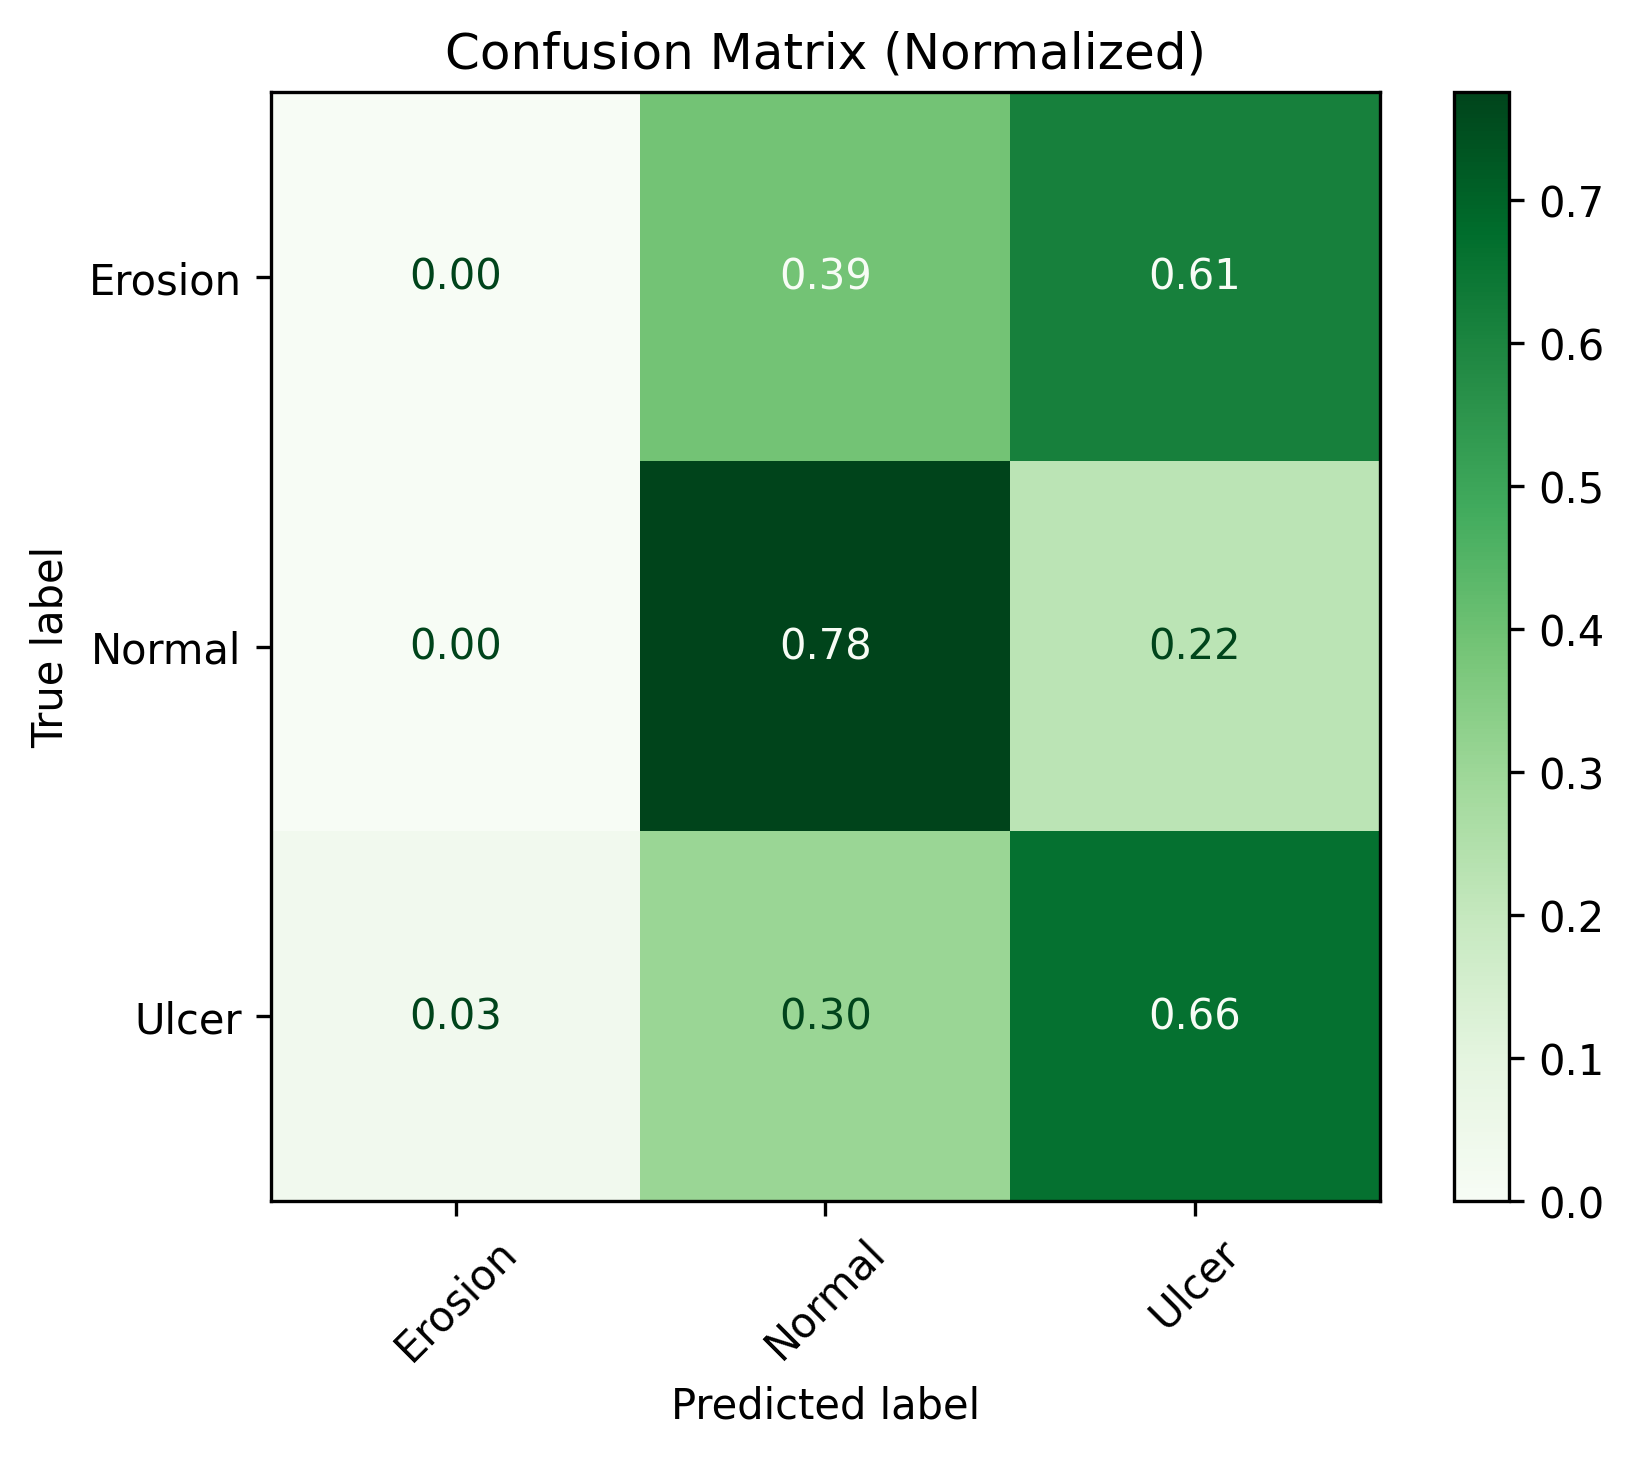

Source data for this figure (header and first rows):
, Erosion, Normal, Ulcer
Erosion, 0.0, 0.3878, 0.6122
Normal, 0.0008508, 0.7754, 0.2238
Ulcer, 0.03315, 0.3039, 0.663
